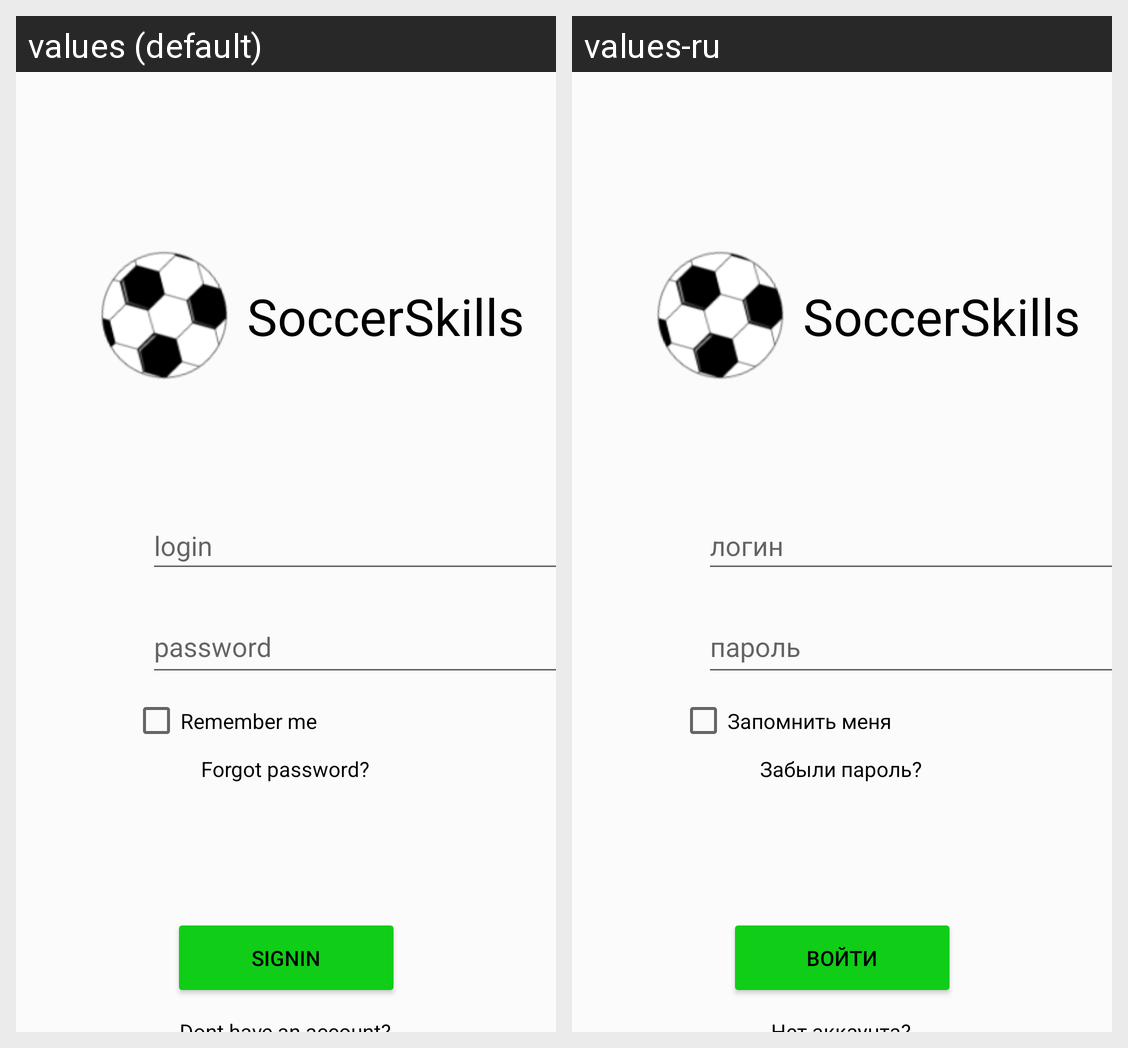

For this localized Android screen grid, give each drawn string resource with its value in every locale shown.
Android screen res/layout/activity_main.xml rendered under 2 locales, left to right: values (default), values-ru. Device: Nexus 5 (rendered at 1080×1920; each locale shown at half size, 540×960, under a caption strip naming it); theme Theme.Laba43.
Strings drawn on this screen, with the default value and each locale's value (text and hints the layout hard-codes, and strings that could not be matched under every locale, appear in the picture but are not listed):

RemMe
  values: Remember me
  values-ru: Запомнить меня

forgpass
  values: Forgot password?
  values-ru: Забыли пароль?

signin
  values: SignIn
  values-ru: Войти

pass
  values: password
  values-ru: пароль

login
  values: login
  values-ru: логин
